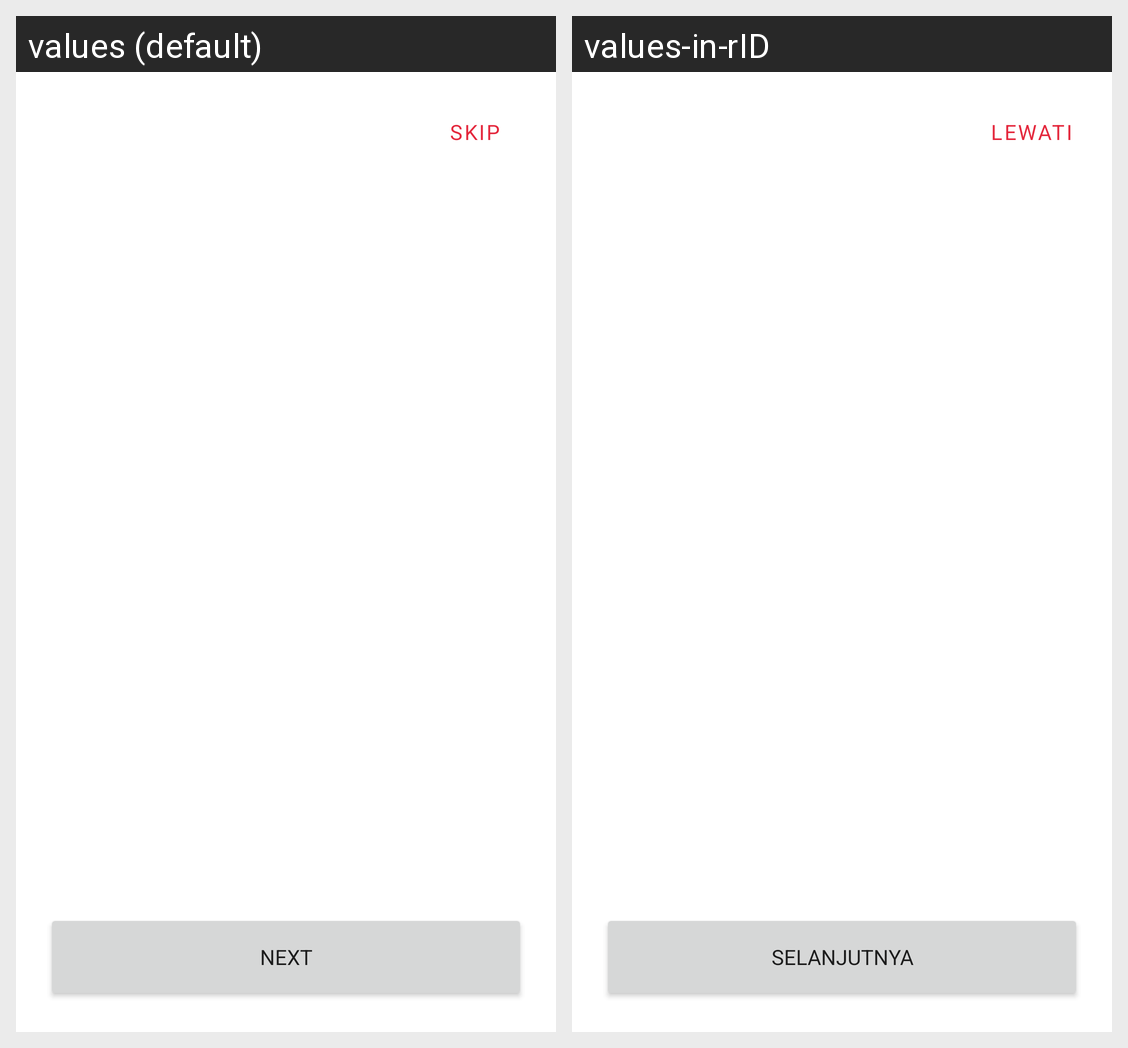

This grid shows one Android layout under two languages. Give, for every string resource on the screen, its name, the default text and each shown locale's text.
Android screen res/layout/activity_walkthrough.xml rendered under 2 locales, left to right: values (default), values-in-rID. Device: Nexus 5 (rendered at 1080×1920; each locale shown at half size, 540×960, under a caption strip naming it); theme Theme.GetMontirMitra.
Strings drawn on this screen, with the default value and each locale's value (text and hints the layout hard-codes, and strings that could not be matched under every locale, appear in the picture but are not listed):

walkthrough_button_skip
  values: Skip
  values-in-rID: Lewati

walkthrough_button_next
  values: Next
  values-in-rID: Selanjutnya
